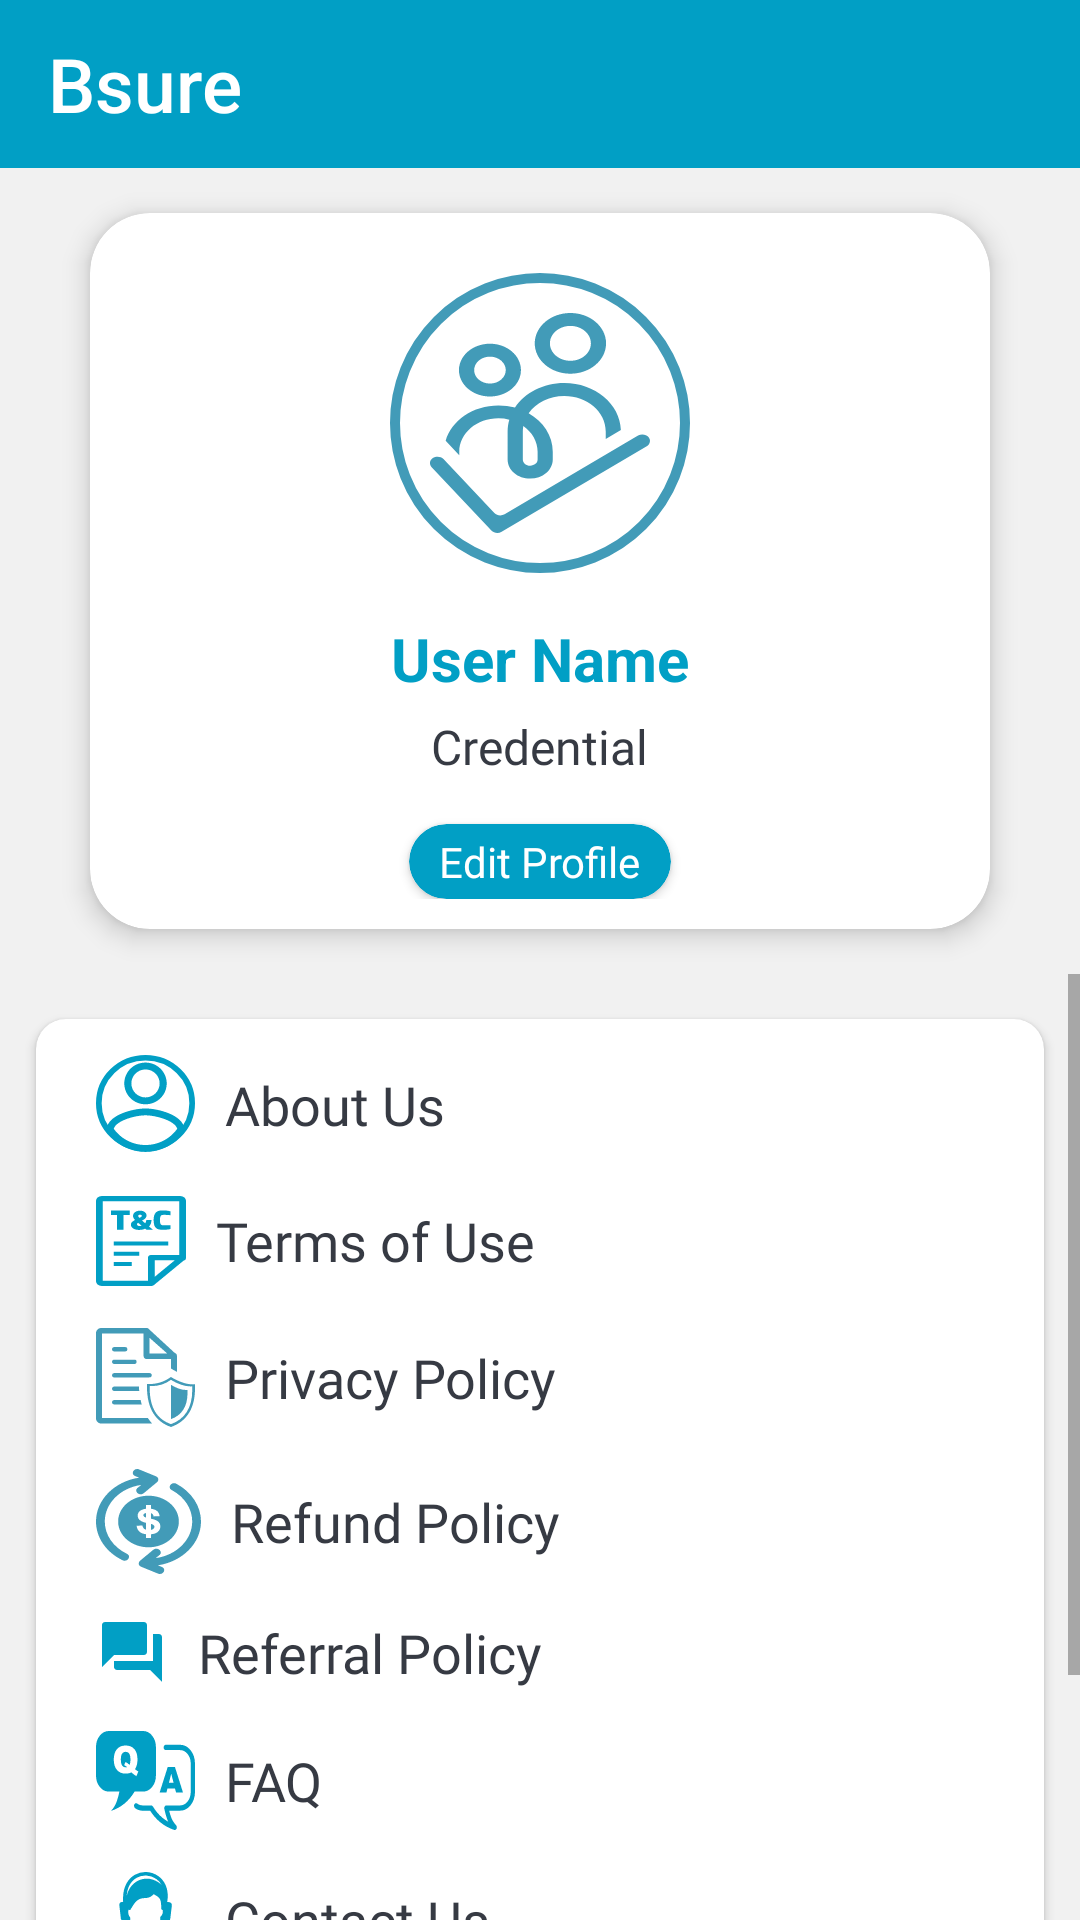

Android layout source for this screen:
<!-- AndroidManifest.xml: application theme Theme.Livwell -->
<!-- res/layout/activity_profile.xml -->
<?xml version="1.0" encoding="utf-8"?>
<LinearLayout xmlns:android="http://schemas.android.com/apk/res/android"
    xmlns:app="http://schemas.android.com/apk/res-auto"
    xmlns:tools="http://schemas.android.com/tools"
    android:layout_width="match_parent"
    android:layout_height="match_parent"
    android:background="@color/bg_white"
    android:orientation="vertical"
    tools:context=".Profile">

    <com.google.android.material.appbar.AppBarLayout
        android:layout_width="match_parent"
        android:layout_height="wrap_content">

        <com.google.android.material.appbar.MaterialToolbar
            android:id="@+id/topappbar"
            style="@style/Widget.MaterialComponents.Toolbar.Primary"
            android:layout_width="match_parent"
            android:layout_height="wrap_content"
            android:backgroundTint="@color/colorPrimary"
            app:title="Bsure"
            app:titleTextAppearance="@style/Toolbar.TitleText"
            app:titleTextColor="@color/white" />
    </com.google.android.material.appbar.AppBarLayout>

    <androidx.cardview.widget.CardView
        android:id="@+id/cv_userDetails"
        android:layout_width="match_parent"
        android:layout_height="wrap_content"
        android:layout_marginHorizontal="30dp"
        android:layout_marginVertical="15dp"
        android:elevation="5dp"
        app:cardCornerRadius="20dp"
        app:cardElevation="5dp">

        <LinearLayout
            android:layout_width="match_parent"
            android:layout_height="wrap_content"
            android:layout_marginHorizontal="20dp"
            android:layout_marginVertical="10dp"
            android:orientation="vertical">

            <ImageView
                android:layout_width="100dp"
                android:layout_height="100dp"
                android:layout_gravity="center_horizontal"
                android:layout_marginVertical="10dp"
                android:contentDescription="@string/logo"
                android:src="@drawable/ic_circular_logo" />

            <TextView
                android:id="@+id/tv_user_name"
                style="@style/Title"
                android:layout_width="wrap_content"
                android:layout_height="wrap_content"
                android:layout_gravity="center_horizontal"
                android:layout_marginVertical="5dp"
                android:text="@string/user_name"
                android:textColor="@color/colorPrimary"
                android:textSize="20sp" />

            <TextView
                android:id="@+id/tv_user_credential"
                style="@style/Description"
                android:layout_width="wrap_content"
                android:layout_height="wrap_content"
                android:layout_gravity="center_horizontal"
                android:text="@string/credential"
                android:textColor="@color/primary_text_color"
                android:textSize="16sp" />

            <androidx.cardview.widget.CardView
                android:id="@+id/cv_editProfile"
                android:layout_width="wrap_content"
                android:layout_height="wrap_content"
                android:layout_gravity="center_horizontal"
                android:layout_marginTop="15dp"
                app:cardBackgroundColor="@color/colorPrimary"
                app:cardCornerRadius="20dp">
                <TextView

                    android:layout_width="match_parent"
                    android:layout_height="wrap_content"
                    android:layout_marginHorizontal="10dp"
                    android:layout_marginVertical="3dp"
                    android:fontFamily="@font/robotoregular"
                    android:gravity="center_vertical"
                    android:text="@string/edit_profile"
                    android:textColor="@color/white"
                    android:textSize="14sp"
                    app:drawableEndCompat="@drawable/ic_right_arrow_white" />
            </androidx.cardview.widget.CardView>




        </LinearLayout>

    </androidx.cardview.widget.CardView>
    <ScrollView
        android:layout_width="match_parent"
        android:layout_height="wrap_content">
        <androidx.cardview.widget.CardView
            android:id="@+id/btn_editDetails"
            android:layout_width="match_parent"
            android:layout_height="wrap_content"
            android:layout_marginHorizontal="12dp"
            android:layout_marginVertical="15dp"
            android:elevation="5dp"
            app:cardCornerRadius="10dp"
            app:cardElevation="2dp">

            <LinearLayout
                android:layout_width="match_parent"
                android:layout_height="wrap_content"
                android:orientation="vertical"
                android:padding="5dp">

                <TextView
                    android:id="@+id/tv_aboutUs"
                    style="@style/Description"
                    android:layout_width="match_parent"
                    android:layout_height="wrap_content"
                    android:layout_marginHorizontal="15dp"
                    android:layout_marginVertical="7dp"
                    android:drawablePadding="10dp"
                    android:text="@string/about_us"
                    android:textColor="@color/primary_text_color"
                    app:drawableEndCompat="@drawable/ic_right_arrow"
                    app:drawableStartCompat="@drawable/ic_profile_dark_icon" />

                <TextView
                    android:id="@+id/tv_tnc"
                    style="@style/Description"
                    android:layout_width="match_parent"
                    android:layout_height="wrap_content"
                    android:layout_marginHorizontal="15dp"
                    android:layout_marginVertical="7dp"
                    android:drawablePadding="10dp"
                    android:text="@string/terms_amp_conditions"
                    android:textColor="@color/primary_text_color"
                    app:drawableEndCompat="@drawable/ic_right_arrow"
                    app:drawableStartCompat="@drawable/ic_terms_and_conditions" />

                <TextView
                    android:id="@+id/tv_privacypolicy"
                    style="@style/Description"
                    android:layout_width="match_parent"
                    android:layout_height="wrap_content"
                    android:layout_marginHorizontal="15dp"
                    android:layout_marginVertical="7dp"
                    android:drawablePadding="10dp"
                    android:text="@string/privacy_policy"
                    android:textColor="@color/primary_text_color"
                    app:drawableEndCompat="@drawable/ic_right_arrow"
                    app:drawableStartCompat="@drawable/ic_privacy_policy_icon" />
                <TextView
                    android:id="@+id/tv_refundPolicy"
                    style="@style/Description"
                    android:layout_width="match_parent"
                    android:layout_height="wrap_content"
                    android:layout_marginHorizontal="15dp"
                    android:layout_marginVertical="7dp"
                    android:drawablePadding="10dp"
                    android:text="@string/refund_policy"
                    android:textColor="@color/primary_text_color"
                    app:drawableEndCompat="@drawable/ic_right_arrow"
                    app:drawableStartCompat="@drawable/ic_refund_policy_icon" />
                <TextView
                    android:id="@+id/tv_referralPolicy"
                    style="@style/Description"
                    android:layout_width="match_parent"
                    android:layout_height="wrap_content"
                    android:layout_marginHorizontal="15dp"
                    android:layout_marginVertical="7dp"
                    android:drawablePadding="10dp"
                    android:text="@string/referral_policy"
                    android:textColor="@color/primary_text_color"
                    app:drawableEndCompat="@drawable/ic_right_arrow"
                    app:drawableStartCompat="@drawable/ic_baseline_question_answer_24" />

                <TextView
                    android:id="@+id/tv_faq"
                    style="@style/Description"
                    android:layout_width="match_parent"
                    android:layout_height="wrap_content"
                    android:layout_marginHorizontal="15dp"
                    android:layout_marginVertical="7dp"
                    android:drawablePadding="10dp"
                    android:text="@string/faq"
                    android:textColor="@color/primary_text_color"
                    app:drawableEndCompat="@drawable/ic_right_arrow"
                    app:drawableStartCompat="@drawable/ic_faq" />

                <TextView
                    android:id="@+id/tv_contactUs"
                    style="@style/Description"
                    android:layout_width="match_parent"
                    android:layout_height="wrap_content"
                    android:layout_marginHorizontal="15dp"
                    android:layout_marginVertical="7dp"
                    android:drawablePadding="10dp"
                    android:text="@string/contact_us"
                    android:textColor="@color/primary_text_color"
                    app:drawableEndCompat="@drawable/ic_right_arrow"
                    app:drawableStartCompat="@drawable/ic_contact_us" />

                <TextView
                    android:id="@+id/tv_logout"
                    style="@style/Description"
                    android:layout_width="match_parent"
                    android:layout_height="wrap_content"
                    android:layout_marginHorizontal="15dp"
                    android:layout_marginVertical="7dp"
                    android:drawablePadding="10dp"
                    android:text="@string/logout"
                    android:textColor="@color/primary_text_color"
                    app:drawableEndCompat="@drawable/ic_right_arrow"
                    app:drawableStartCompat="@drawable/ic_logout_icon" />
                <TextView
                    android:id="@+id/tv_share"
                    style="@style/Description"
                    android:layout_width="match_parent"
                    android:layout_height="wrap_content"
                    android:layout_marginHorizontal="15dp"
                    android:layout_marginVertical="7dp"
                    android:drawablePadding="10dp"
                    android:text="@string/share"
                    android:textColor="@color/primary_text_color"
                    app:drawableEndCompat="@drawable/ic_right_arrow"
                    app:drawableStartCompat="@drawable/ic_baseline_share_24" />
            </LinearLayout>

        </androidx.cardview.widget.CardView>
    </ScrollView>


</LinearLayout>
<!-- resources referenced by this layout -->
<resources>
  <color name="bg_white">#F1F1F1</color>
  <color name="colorPrimary">#019FC5</color>
  <color name="primary_text_color">#363A43</color>
  <color name="white">#FFFFFFFF</color>
  <!-- drawable ic_baseline_question_answer_24 (drawable) -->
  <vector android:height="24dp" android:tint="@color/colorPrimary"
      android:viewportHeight="24" android:viewportWidth="24"
      android:width="24dp" xmlns:android="http://schemas.android.com/apk/res/android">
      <path android:fillColor="@color/colorPrimary" android:pathData="M21,6h-2v9L6,15v2c0,0.55 0.45,1 1,1h11l4,4L22,7c0,-0.55 -0.45,-1 -1,-1zM17,12L17,3c0,-0.55 -0.45,-1 -1,-1L3,2c-0.55,0 -1,0.45 -1,1v14l4,-4h10c0.55,0 1,-0.45 1,-1z"/>
  </vector>
  <!-- drawable ic_baseline_share_24 (drawable) -->
  <vector android:height="24dp" android:tint="#3F74B8"
      android:viewportHeight="24" android:viewportWidth="24"
      android:width="24dp" xmlns:android="http://schemas.android.com/apk/res/android">
      <path android:fillColor="@android:color/white" android:pathData="M18,16.08c-0.76,0 -1.44,0.3 -1.96,0.77L8.91,12.7c0.05,-0.23 0.09,-0.46 0.09,-0.7s-0.04,-0.47 -0.09,-0.7l7.05,-4.11c0.54,0.5 1.25,0.81 2.04,0.81 1.66,0 3,-1.34 3,-3s-1.34,-3 -3,-3 -3,1.34 -3,3c0,0.24 0.04,0.47 0.09,0.7L8.04,9.81C7.5,9.31 6.79,9 6,9c-1.66,0 -3,1.34 -3,3s1.34,3 3,3c0.79,0 1.5,-0.31 2.04,-0.81l7.12,4.16c-0.05,0.21 -0.08,0.43 -0.08,0.65 0,1.61 1.31,2.92 2.92,2.92 1.61,0 2.92,-1.31 2.92,-2.92s-1.31,-2.92 -2.92,-2.92z"/>
  </vector>
  <string name="about_us">About Us</string>
  <string name="contact_us">Contact Us</string>
  <string name="credential">Credential</string>
  <string name="edit_profile">Edit Profile</string>
  <string name="faq">FAQ</string>
  <string name="logo">logo</string>
  <string name="logout">Logout</string>
  <string name="privacy_policy">Privacy Policy</string>
  <string name="referral_policy">Referral Policy</string>
  <string name="refund_policy">Refund Policy</string>
  <string name="share">share app</string>
  <string name="terms_amp_conditions">Terms of Use</string>
  <string name="user_name">User Name</string>
  <style name="Description" parent="ThemeOverlay.AppCompat.DayNight">
          <item name="android:fontFamily">@font/robotoregular</item>
          <item name="android:textColor">@color/secondary_text_color</item>
          <item name="android:textSize">18sp</item>
          <item name="android:gravity">center_vertical</item>
          <item name="android:layout_gravity">center</item>
      </style>
  <style name="Title" parent="ThemeOverlay.AppCompat.DayNight">
          <item name="android:textColor">@color/primary_text_color</item>
          <item name="android:textStyle">bold</item>
          <item name="android:textSize">15sp</item>
          <item name="android:gravity">start</item>
          <item name="android:layout_gravity">center</item>
      </style>
  <style name="Toolbar.TitleText" parent="TextAppearance.Widget.AppCompat.Toolbar.Title">
          <item name="android:textSize">25sp</item>
          <item name="android:paddingStart">20dp</item>
      </style>
  <style name="Theme.Livwell" parent="Theme.MaterialComponents.DayNight.NoActionBar">
          
          <item name="colorPrimary">@color/purple_500</item>
          <item name="colorPrimaryVariant">@color/purple_700</item>
          <item name="colorOnPrimary">@color/white</item>
          
          <item name="colorSecondary">@color/teal_200</item>
          <item name="colorSecondaryVariant">@color/teal_700</item>
          <item name="colorOnSecondary">@color/black</item>
          
          <item name="android:statusBarColor" tools:targetApi="l">?attr/colorPrimaryVariant</item>
          
      </style>
  <color name="secondary_text_color">#7A8089</color>
  <color name="purple_500">#FF6200EE</color>
  <color name="purple_700">#FF3700B3</color>
  <color name="teal_200">#FF03DAC5</color>
  <color name="teal_700">#FF018786</color>
  <color name="black">#1C1C1C</color>
</resources>
